Run: headless pygame with SDL's dummy video driver; simulated clock (each Clock.tick advances the game by its frame time, no real sleeping); random seed 0; keys injected as events and as key.get_pressed() state; mouse plan: one left click at the window centre at the start of phase 2, then a move to the lower-right quarter at the start of phase 3.
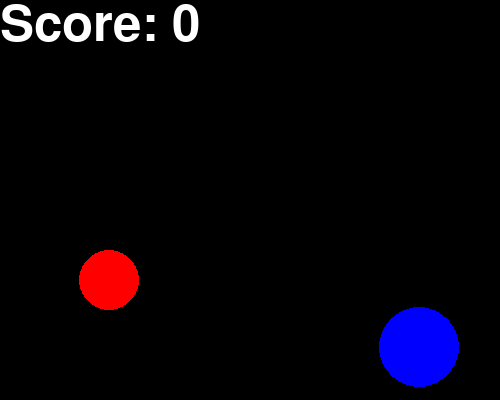
Frame 1 of 4 · flips 1–60 · no input
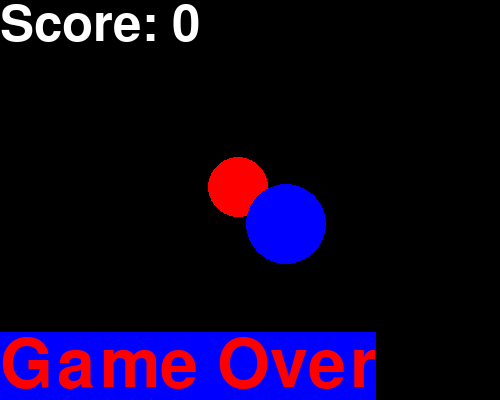
Frame 2 of 4 · flips 61–180 · clicked the window centre · tapped SPACE, RETURN · held RIGHT (→), D
Frame 3 of 4 · flips 181–300 · moved the mouse to the lower-right quarter · held DOWN (↓), S · screen unchanged from frame 2, image omitted
Frame 4 of 4 · flips 301–420 · held LEFT (←), A, UP (↑), W · screen unchanged from frame 3, image omitted

The pygame program that drew these frames:

# Poke The Dots Part 1
# Implements a general game template for games with animation
# You must use this template for all your graphical lab assignments
# and you are only allowed to inlclude additional modules that are part of
# the Python Standard Library; no other modules are allowed

import pygame, random, math


# User-defined functions

def main():
   # initialize all pygame modules (some need initialization)
   pygame.init()
   # create a pygame display window
   pygame.display.set_mode((500, 400))
   # set the title of the display window
   pygame.display.set_caption('Poke The Dots')   
   # get the display surface
   w_surface = pygame.display.get_surface() 
   # create a game object
   game = Game(w_surface)
   # start the main game loop by calling the play method on the game object
   game.play() 
   # quit pygame and clean up the pygame window
   pygame.quit() 


# User-defined classes

class Game:
   # An object in this class represents a complete game.

   def __init__(self, surface):
      # Initialize a Game.
      # - self is the Game to initialize
      # - surface is the display window surface object

      # === objects that are part of every game that we will discuss
      self.surface = surface
      self.bg_color = pygame.Color('black')
      
      self.FPS = 60
      self.game_Clock = pygame.time.Clock()
      self.close_clicked = False
      self.continue_game = True
      
      # === game specific objects
      self.score = 0
      self.small_dot = Dot('red', 30, [50, 50], [1, 2], self.surface)
      self.big_dot = Dot('blue', 40, [200, 100], [2, 1], self.surface)
      self.small_dot.randomize()
      self.big_dot.randomize()
      while self.small_dot.collide(self.big_dot):
         self.small_dot.randomize()
         self.big_dot.randomize()

   def play(self):
      # Play the game until the player presses the close box.
      # - self is the Game that should be continued or not.

      while not self.close_clicked:  # until player clicks close box
         # play frame
         self.handle_events()
         self.draw()            
         if self.continue_game:
            self.update()
            self.decide_continue()
         self.game_Clock.tick(self.FPS) # run at most with FPS Frames Per Second 
   
   def handle_mouse_up(self):
      self.small_dot.randomize()
      self.big_dot.randomize()
   
   def handle_events(self):
      # Handle each user event by changing the game state appropriately.
      # - self is the Game whose events will be handled

      events = pygame.event.get()
      for event in events:
         if event.type == pygame.QUIT:
            self.close_clicked = True
         if event.type == pygame.MOUSEBUTTONUP and self.continue_game:
            self.handle_mouse_up()

   def draw(self):
      # Draw all game objects.
      # - self is the Game to draw
      
      self.surface.fill(self.bg_color) # clear the display surface first
      self.small_dot.draw()
      self.big_dot.draw()
      self.draw_score()
      if self.continue_game == False:
         self.draw_game_over()
      pygame.display.update() # make the updated surface appear on the display

   def draw_score(self):
      font_size = 75
      fg_color = pygame.Color("white")
      string = 'Score: ' + str(self.score)
      # step 1 create a font object
      font = pygame.font.SysFont("Arial", font_size)
      # step 2 create a tex_box
      text_box = font.render(string, True, fg_color)
      # step 3 compute location
      location = (0,0)
      # step 4 place textbok on surface
      self.surface.blit(text_box, location)

   def draw_game_over(self):
      font_size = 100
      fg_color = pygame.Color("red")
      bg_color = pygame.Color("blue")
      string = 'Game Over'

      # step 1 create a font object
      font = pygame.font.SysFont("Arial", font_size)
      # step 2 create a tex_box
      text_box = font.render(string, True, fg_color, bg_color)      
      h1 = self.surface.get_height()
      h2 = text_box.get_height()
      # step 3 compute location
      location = (0, h1 - h2)
      # step 4 place textbok on surface
      self.surface.blit(text_box, location)
  
   def update(self):
      # Update the game objects for the next frame.
      # - self is the Game to update
      
      self.small_dot.move()
      self.big_dot.move()
      self.score = pygame.time.get_ticks()//1000
      # self.frame_counter = self.frame_counter + 1

   def decide_continue(self):
      # Check and remember if the game should continue
      # - self is the Game to check
      if self.small_dot.collide(self.big_dot) == True:
         self.continue_game = False
      #if self.frame_counter > self.max_frames:
      #   self.continue_game = False


class Dot:
   # An object in this class represents a Dot that moves 
   
   def __init__(self, dot_color, dot_radius, dot_center, dot_velocity, surface):
      # Initialize a Dot.
      # - self is the Dot to initialize
      # - color is the pygame.Color of the dot
      # - center is a list containing the x and y int
      #   coords of the center of the dot
      # - radius is the int pixel radius of the dot
      # - velocity is a list containing the x and y components
      # - surface is the window's pygame.Surface object

      self.color = pygame.Color(dot_color)
      self.radius = dot_radius
      self.center = dot_center
      self.velocity = dot_velocity
      self.surface = surface
      
   def move(self):
      # Change the location of the Dot by adding the corresponding 
      # speed values to the x and y coordinate of its center
      # - self is the Dot
      
      # surface is an instance attribute and it is of type pygame.Surface 
      size = self.surface.get_size() # get_size is a method in pygame.Surface class
      
      for i in range(0,2):
         self.center[i] = (self.center[i] + self.velocity[i])
         # check left and top or right and bottom
         if self.center[i] < self.radius or self.center[i] + self.radius > size[i]:
            # we need to do something --- > bounce off the edges of the window
            self.velocity[i] = -self.velocity[i]
            
   def collide(self, other_dot):
      horizontal_distance = self.center[0] - other_dot.center[0]
      vertical_distance = self.center[1] - other_dot.center[1]
      distance = math.sqrt(horizontal_distance**2 + vertical_distance**2)

   # if distance <= (self.radius + other_dot.radius):
   #    return True
   # else:
   #    return False
      return distance < (self.radius + other_dot.radius)     
      
   def draw(self):
      # Draw the dot on the surface
      # - self is the Dot
      
      pygame.draw.circle(self.surface, self.color, self.center, self.radius)

   def randomize(self):
      # randomize the center of a Dot object
      # -self is the Dot
      size = self.surface.get_size()
      for index in range(0,2):
         self.center[index] = random.randint(self.radius,size[index] -self.radius)
      
main()
